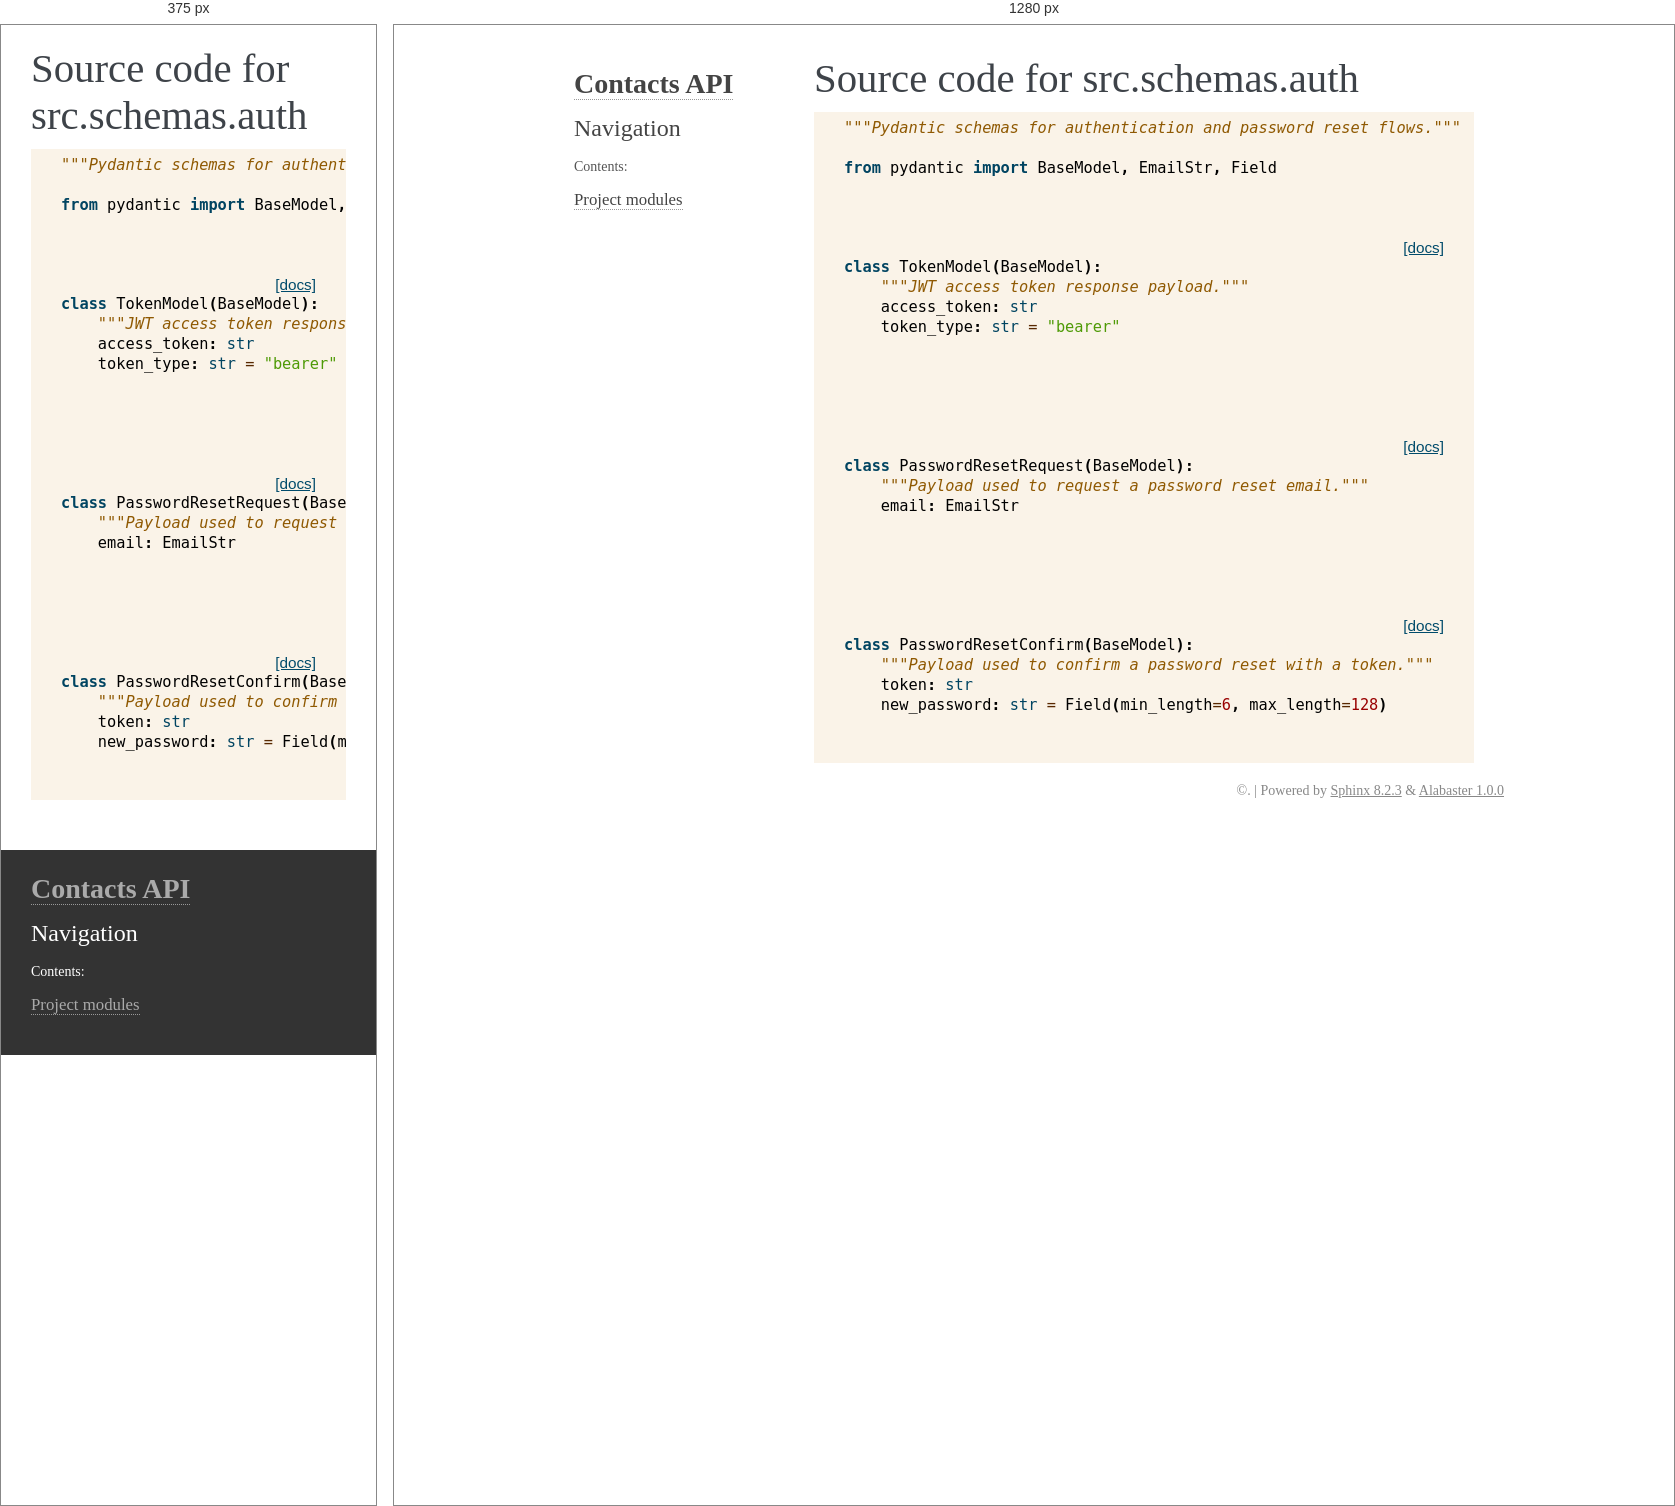
Rendered at 375 px and 1280 px, left to right.

<!-- file: auth.html -->
<!DOCTYPE html>

<html lang="en" data-content_root="../../../">
  <head>
    <meta charset="utf-8" />
    <meta name="viewport" content="width=device-width, initial-scale=1.0" />
    <title>src.schemas.auth &#8212; Contacts API 0.1.0 documentation</title>
    <link rel="stylesheet" type="text/css" href="../../../_static/pygments.css?v=5ecbeea2" />
    <link rel="stylesheet" type="text/css" href="../../../_static/basic.css?v=b08954a9" />
    <link rel="stylesheet" type="text/css" href="../../../_static/alabaster.css?v=27fed22d" />
    <script src="../../../_static/documentation_options.js?v=01f34227"></script>
    <script src="../../../_static/doctools.js?v=9bcbadda"></script>
    <script src="../../../_static/sphinx_highlight.js?v=dc90522c"></script>
    <link rel="index" title="Index" href="../../../genindex.html" />
    <link rel="search" title="Search" href="../../../search.html" />
   
  <link rel="stylesheet" href="../../../_static/custom.css" type="text/css" />
  

  
  

  </head><body>
  

    <div class="document">
      <div class="documentwrapper">
        <div class="bodywrapper">
          

          <div class="body" role="main">
            
  <h1>Source code for src.schemas.auth</h1><div class="highlight"><pre>
<span></span><span class="sd">&quot;&quot;&quot;Pydantic schemas for authentication and password reset flows.&quot;&quot;&quot;</span>

<span class="kn">from</span><span class="w"> </span><span class="nn">pydantic</span><span class="w"> </span><span class="kn">import</span> <span class="n">BaseModel</span><span class="p">,</span> <span class="n">EmailStr</span><span class="p">,</span> <span class="n">Field</span>


<div class="viewcode-block" id="TokenModel">
<a class="viewcode-back" href="../../../modules.html#src.schemas.auth.TokenModel">[docs]</a>
<span class="k">class</span><span class="w"> </span><span class="nc">TokenModel</span><span class="p">(</span><span class="n">BaseModel</span><span class="p">):</span>
<span class="w">    </span><span class="sd">&quot;&quot;&quot;JWT access token response payload.&quot;&quot;&quot;</span>
    <span class="n">access_token</span><span class="p">:</span> <span class="nb">str</span>
    <span class="n">token_type</span><span class="p">:</span> <span class="nb">str</span> <span class="o">=</span> <span class="s2">&quot;bearer&quot;</span></div>



<div class="viewcode-block" id="PasswordResetRequest">
<a class="viewcode-back" href="../../../modules.html#src.schemas.auth.PasswordResetRequest">[docs]</a>
<span class="k">class</span><span class="w"> </span><span class="nc">PasswordResetRequest</span><span class="p">(</span><span class="n">BaseModel</span><span class="p">):</span>
<span class="w">    </span><span class="sd">&quot;&quot;&quot;Payload used to request a password reset email.&quot;&quot;&quot;</span>
    <span class="n">email</span><span class="p">:</span> <span class="n">EmailStr</span></div>



<div class="viewcode-block" id="PasswordResetConfirm">
<a class="viewcode-back" href="../../../modules.html#src.schemas.auth.PasswordResetConfirm">[docs]</a>
<span class="k">class</span><span class="w"> </span><span class="nc">PasswordResetConfirm</span><span class="p">(</span><span class="n">BaseModel</span><span class="p">):</span>
<span class="w">    </span><span class="sd">&quot;&quot;&quot;Payload used to confirm a password reset with a token.&quot;&quot;&quot;</span>
    <span class="n">token</span><span class="p">:</span> <span class="nb">str</span>
    <span class="n">new_password</span><span class="p">:</span> <span class="nb">str</span> <span class="o">=</span> <span class="n">Field</span><span class="p">(</span><span class="n">min_length</span><span class="o">=</span><span class="mi">6</span><span class="p">,</span> <span class="n">max_length</span><span class="o">=</span><span class="mi">128</span><span class="p">)</span></div>

</pre></div>

          </div>
          
        </div>
      </div>
      <div class="sphinxsidebar" role="navigation" aria-label="Main">
        <div class="sphinxsidebarwrapper">
<h1 class="logo"><a href="../../../index.html">Contacts API</a></h1>









<search id="searchbox" style="display: none" role="search">
    <div class="searchformwrapper">
    <form class="search" action="../../../search.html" method="get">
      <input type="text" name="q" aria-labelledby="searchlabel" autocomplete="off" autocorrect="off" autocapitalize="off" spellcheck="false" placeholder="Search"/>
      <input type="submit" value="Go" />
    </form>
    </div>
</search>
<script>document.getElementById('searchbox').style.display = "block"</script><h3>Navigation</h3>
<p class="caption" role="heading"><span class="caption-text">Contents:</span></p>
<ul>
<li class="toctree-l1"><a class="reference internal" href="../../../modules.html">Project modules</a></li>
</ul>

<div class="relations">
<h3>Related Topics</h3>
<ul>
  <li><a href="../../../index.html">Documentation overview</a><ul>
  <li><a href="../../index.html">Module code</a><ul>
  </ul></li>
  </ul></li>
</ul>
</div>








        </div>
      </div>
      <div class="clearer"></div>
    </div>
    <div class="footer">
      &#169;.
      
      |
      Powered by <a href="https://www.sphinx-doc.org/">Sphinx 8.2.3</a>
      &amp; <a href="https://alabaster.readthedocs.io">Alabaster 1.0.0</a>
      
    </div>

    

    
  </body>
</html>

/* @media block from alabaster.css */
@media screen and (max-width: 940px) {

    body {
        margin: 0;
        padding: 20px 30px;
    }

    div.documentwrapper {
        float: none;
        background: #fff;
        margin-left: 0;
        margin-top: 0;
        margin-right: 0;
        margin-bottom: 0;
    }

    div.sphinxsidebar {
        display: block;
        float: none;
        width: unset;
        margin: 50px -30px -20px -30px;
        padding: 10px 20px;
        background: #333;
        color: #FFF;
    }

    div.sphinxsidebar h3, div.sphinxsidebar h4, div.sphinxsidebar p,
    div.sphinxsidebar h3 a {
        color: #fff;
    }

    div.sphinxsidebar a {
        color: #AAA;
    }

    div.sphinxsidebar p.logo {
        display: none;
    }

    div.document {
        width: 100%;
        margin: 0;
    }

    div.footer {
        display: none;
    }

    div.bodywrapper {
        margin: 0;
    }

    div.body {
        min-height: 0;
        min-width: auto; /* fixes width on small screens, breaks .hll */
        padding: 0;
    }
    
    .hll {
        /* "fixes" the breakage */
        width: max-content;
    }

    .rtd_doc_footer {
        display: none;
    }

    .document {
        width: auto;
    }

    .footer {
        width: auto;
    }

    .github {
        display: none;
    }

    ul {
        margin-left: 0;
    }

    li > ul {
       /* Matches the 30px from the "ul, ol" selector above */
        margin-left: 30px;
    }
}